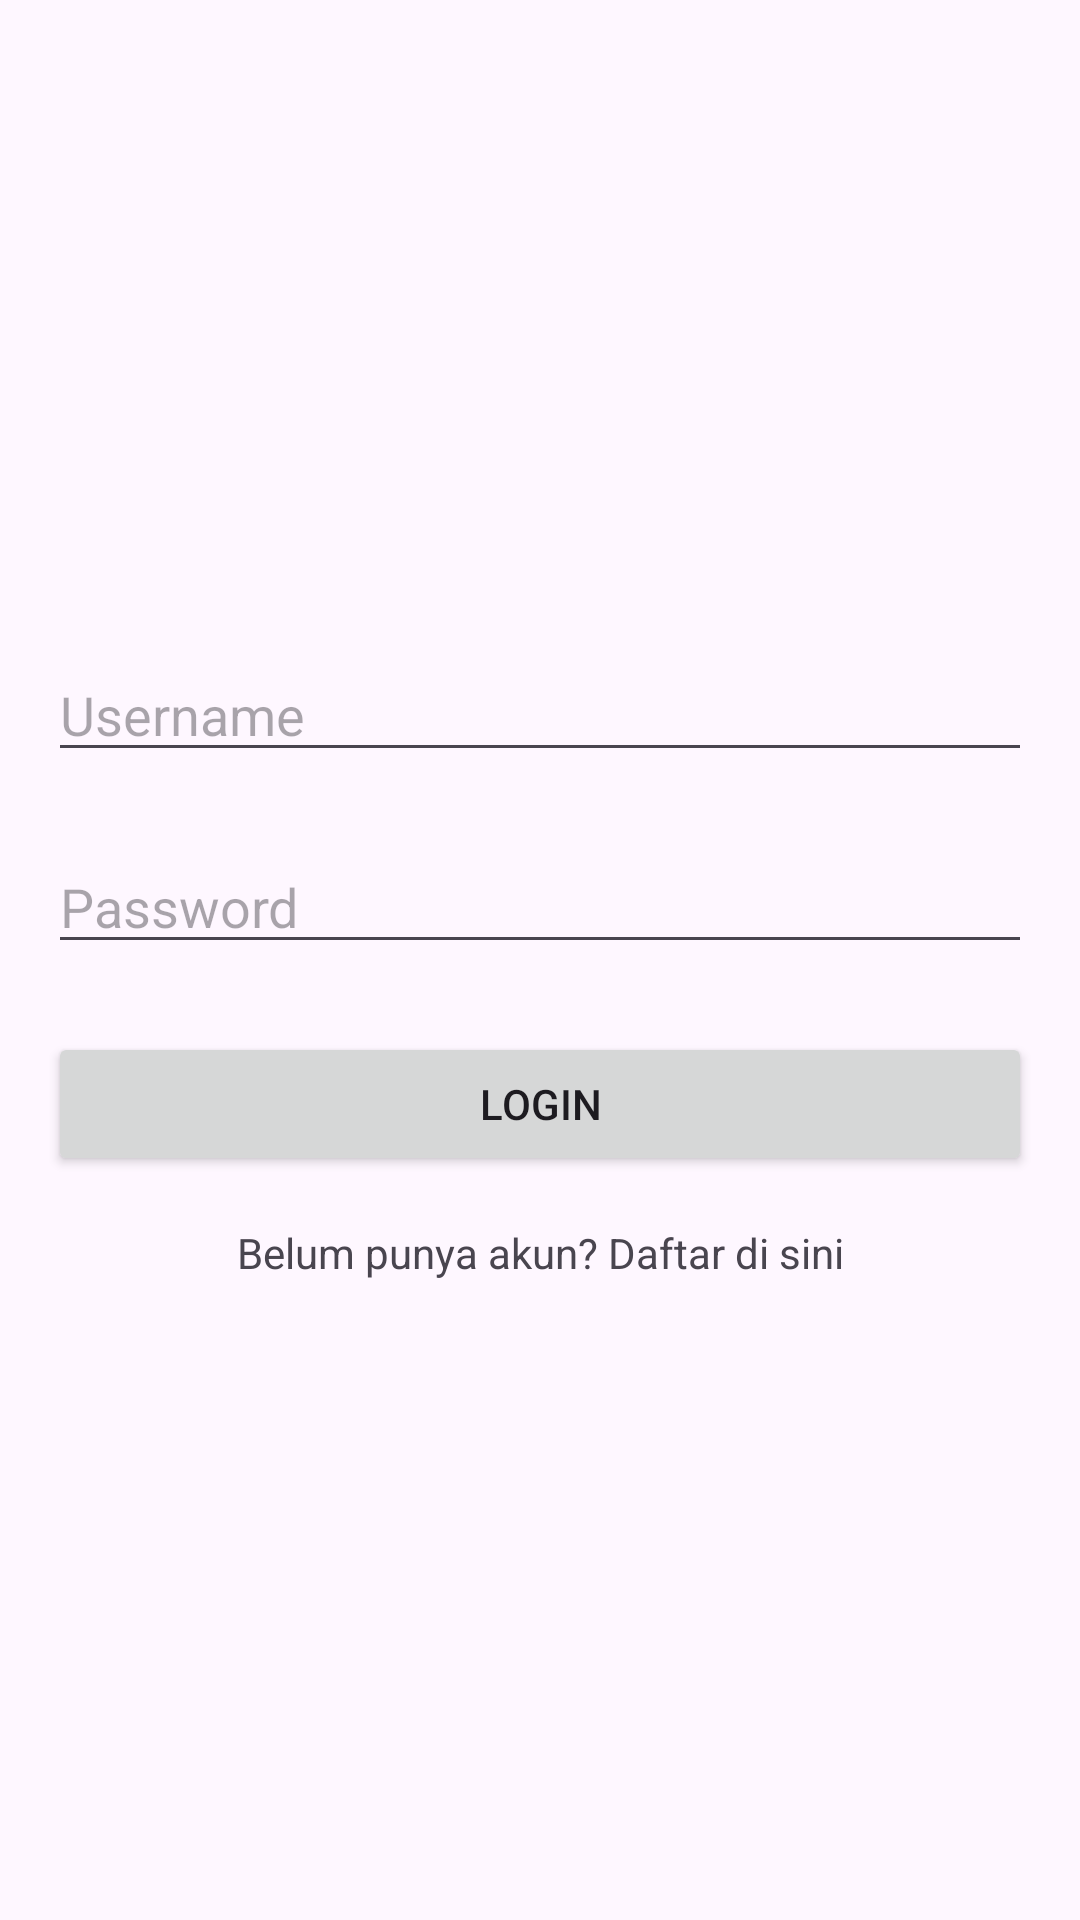

Here is an Android app screen rendered from its layout file. Give the layout XML and the strings, colors and styles it references.
<!-- AndroidManifest.xml: application theme Theme.BelajarKotlin1 -->
<!-- res/layout/activity_login.xml -->
<?xml version="1.0" encoding="utf-8"?>
<androidx.constraintlayout.widget.ConstraintLayout xmlns:android="http://schemas.android.com/apk/res/android"
    xmlns:app="http://schemas.android.com/apk/res-auto"
    xmlns:tools="http://schemas.android.com/tools"
    android:layout_width="match_parent"
    android:layout_height="match_parent"
    android:padding="16dp"
    tools:context=".LoginActivity">

    <EditText
        android:id="@+id/dfUsername"
        android:layout_width="match_parent"
        android:layout_height="wrap_content"
        android:hint="Username"
        android:layout_marginTop="200dp"
        app:layout_constraintTop_toTopOf="parent"/>

    <EditText
        android:id="@+id/dfPassword"
        android:layout_width="match_parent"
        android:layout_height="wrap_content"
        android:hint="Password"
        android:inputType="textPassword"
        android:layout_marginTop="64dp"
        app:layout_constraintTop_toTopOf="@id/dfUsername"/>

    <Button
        android:id="@+id/btnLogin"
        android:layout_width="match_parent"
        android:layout_height="wrap_content"
        android:text="Login"
        android:layout_marginTop="64dp"
        app:layout_constraintTop_toTopOf="@id/dfPassword"/>

    <TextView
        android:id="@+id/tvRegisterLink"
        android:layout_width="wrap_content"
        android:layout_height="wrap_content"
        android:text="Belum punya akun? Daftar di sini"
        app:layout_constraintEnd_toEndOf="parent"
        app:layout_constraintStart_toStartOf="parent"
        android:layout_marginTop="64dp"
        app:layout_constraintTop_toTopOf="@id/btnLogin"/>
</androidx.constraintlayout.widget.ConstraintLayout>
<!-- resources referenced by this layout -->
<resources>
  <style name="Theme.BelajarKotlin1" parent="Base.Theme.BelajarKotlin1" />
  <style name="Base.Theme.BelajarKotlin1" parent="Theme.Material3.DayNight.NoActionBar">
          
          
      </style>
</resources>
